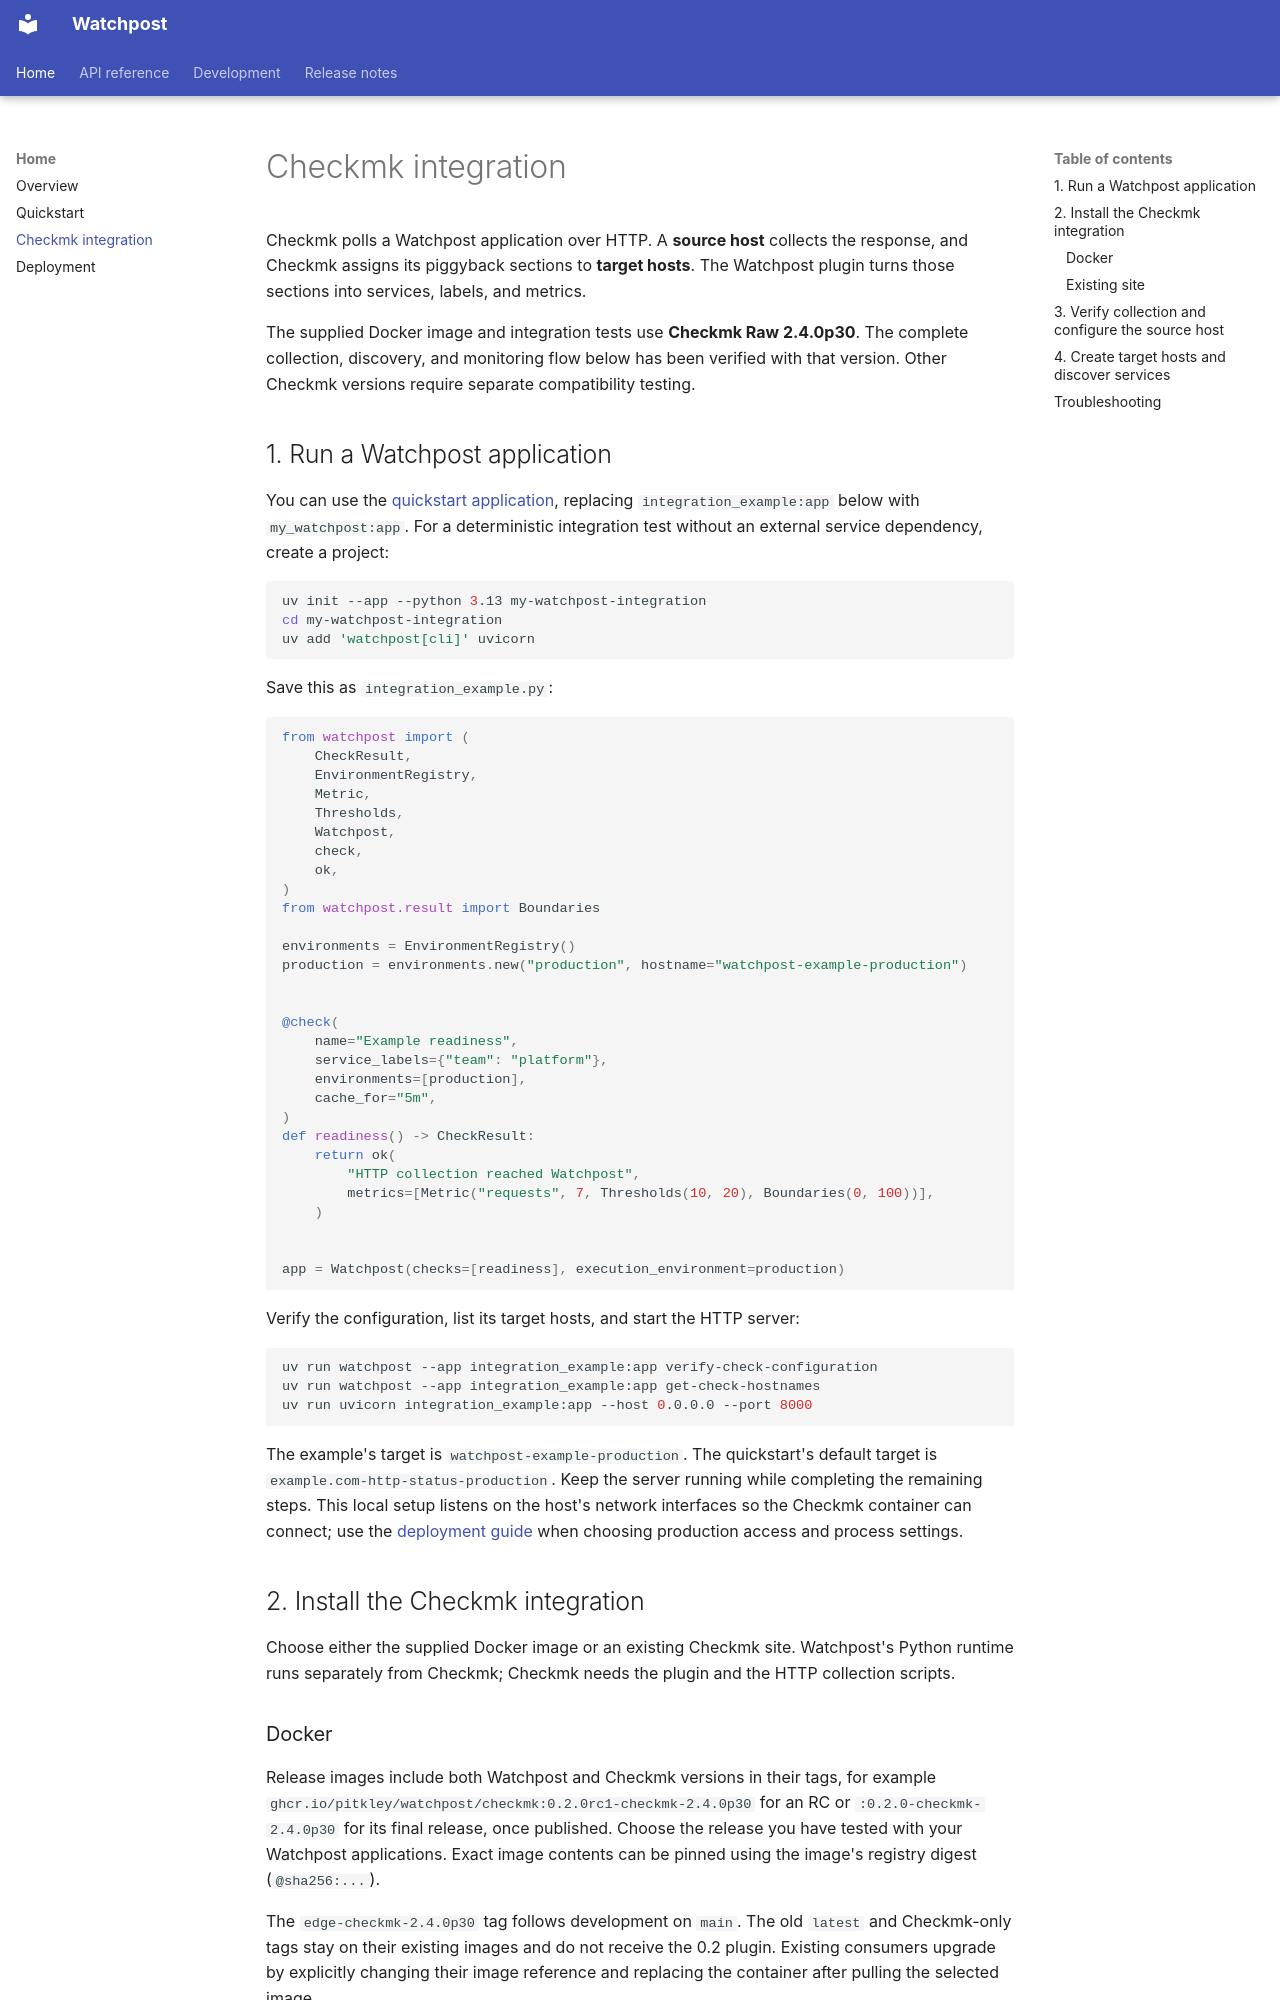

repository: pitkley/watchpost · page: home/checkmk/index.html · generator: mkdocs

# Checkmk integration

Checkmk polls a Watchpost application over HTTP. A **source host** collects the
response, and Checkmk assigns its piggyback sections to **target hosts**. The
Watchpost plugin turns those sections into services, labels, and metrics.

The supplied Docker image and integration tests use **Checkmk Raw 2.4.0p30**.
The complete collection, discovery, and monitoring flow below has been verified
with that version. Other Checkmk versions require separate compatibility testing.

## 1. Run a Watchpost application

You can use the [quickstart application](quickstart.md), replacing
`integration_example:app` below with `my_watchpost:app`. For a deterministic
integration test without an external service dependency, create a project:

```sh
uv init --app --python 3.13 my-watchpost-integration
cd my-watchpost-integration
uv add 'watchpost[cli]' uvicorn
```

Save this as `integration_example.py`:

```python
from watchpost import (
    CheckResult,
    EnvironmentRegistry,
    Metric,
    Thresholds,
    Watchpost,
    check,
    ok,
)
from watchpost.result import Boundaries

environments = EnvironmentRegistry()
production = environments.new("production", hostname="watchpost-example-production")


@check(
    name="Example readiness",
    service_labels={"team": "platform"},
    environments=[production],
    cache_for="5m",
)
def readiness() -> CheckResult:
    return ok(
        "HTTP collection reached Watchpost",
        metrics=[Metric("requests", 7, Thresholds(10, 20), Boundaries(0, 100))],
    )


app = Watchpost(checks=[readiness], execution_environment=production)
```

Verify the configuration, list its target hosts, and start the HTTP server:

```sh
uv run watchpost --app integration_example:app verify-check-configuration
uv run watchpost --app integration_example:app get-check-hostnames
uv run uvicorn integration_example:app --host 0.0.0.0 --port 8000
```

The example's target is `watchpost-example-production`. The quickstart's default
target is `example.com-http-status-production`. Keep the server running while
completing the remaining steps. This local setup listens on the host's network
interfaces so the Checkmk container can connect; use the
[deployment guide](deployment.md) when choosing production access and process
settings.

## 2. Install the Checkmk integration

Choose either the supplied Docker image or an existing Checkmk site. Watchpost's
Python runtime runs separately from Checkmk; Checkmk needs the plugin and the
HTTP collection scripts.
